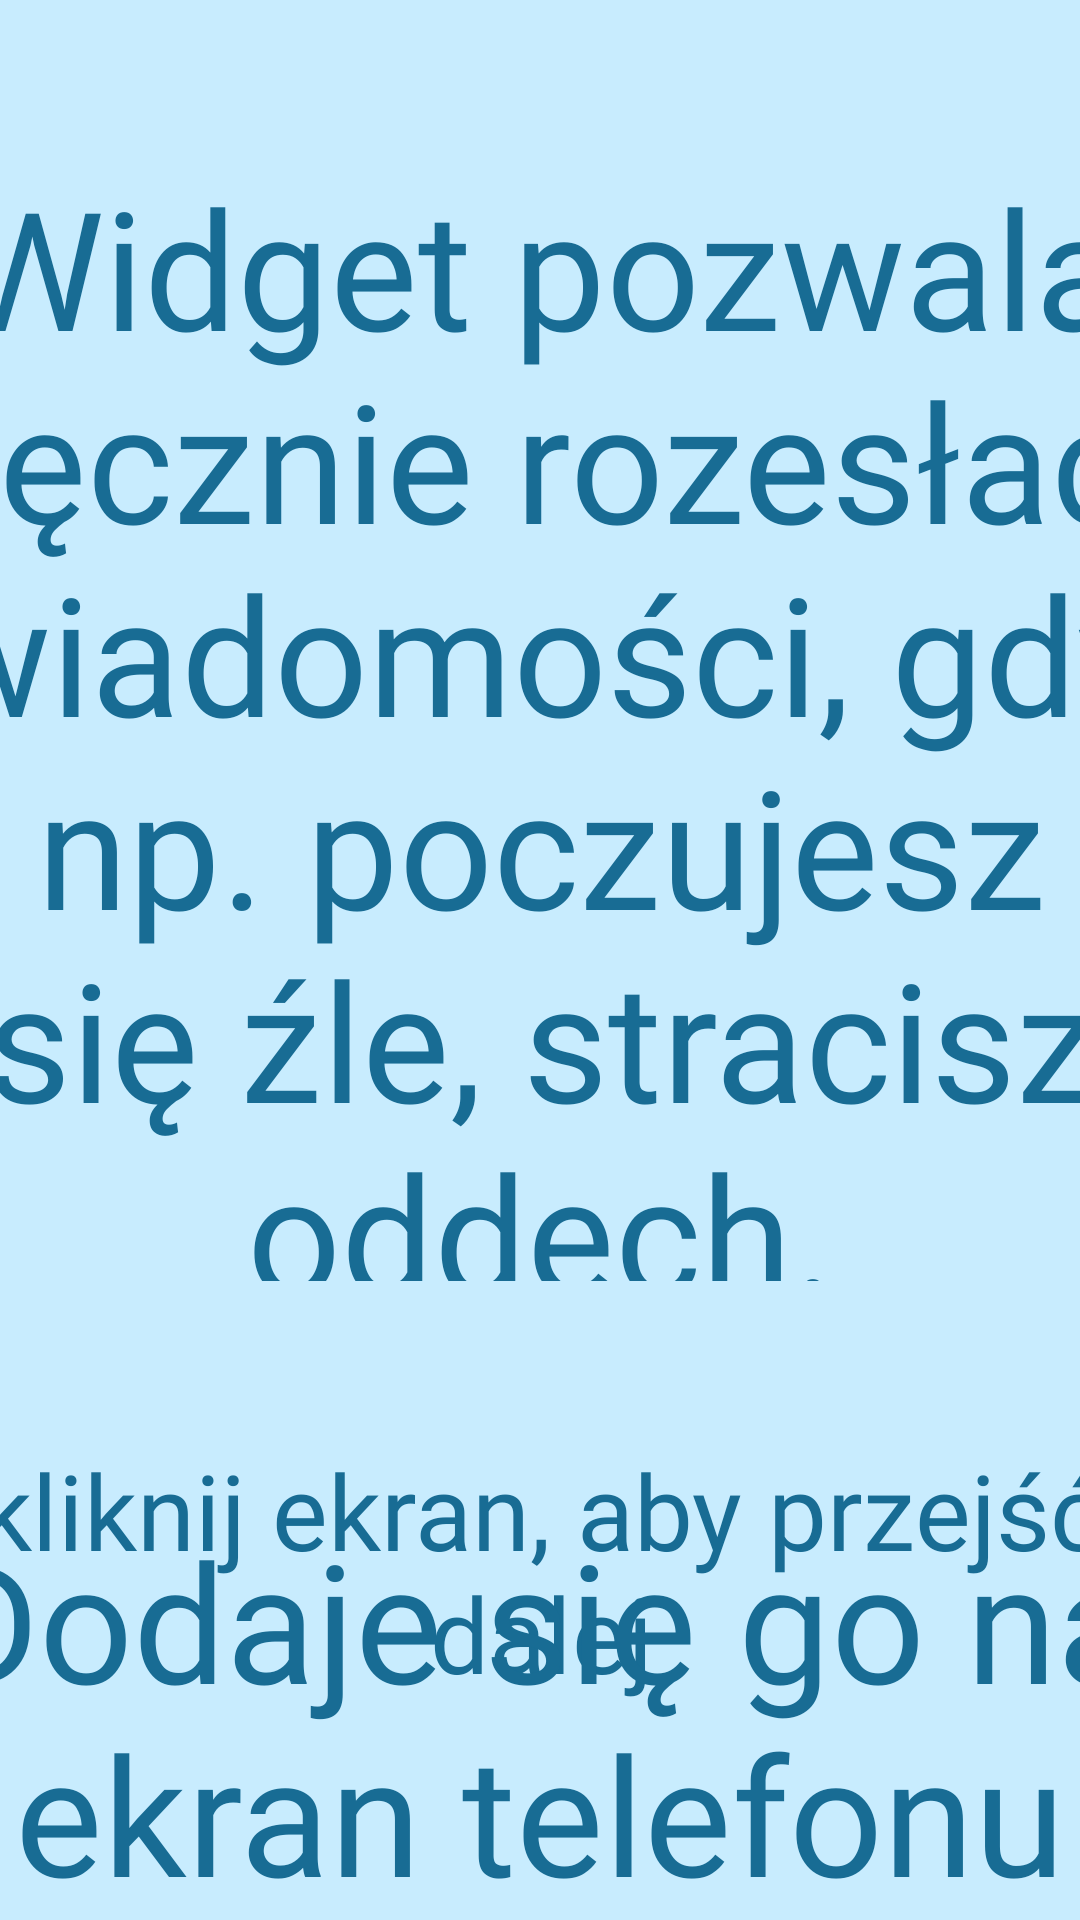

Reconstruct the res/layout file that produces this screen, plus the resources it refers to.
<!-- AndroidManifest.xml: application theme Theme.ALARMYDLABLISKICH -->
<!-- res/layout/tut_4.xml -->
<?xml version="1.0" encoding="utf-8"?>
<androidx.constraintlayout.widget.ConstraintLayout xmlns:android="http://schemas.android.com/apk/res/android"
    xmlns:app="http://schemas.android.com/apk/res-auto"
    xmlns:tools="http://schemas.android.com/tools"
    android:layout_width="match_parent"
    android:layout_height="match_parent">

    <View
        android:id="@+id/view3"
        android:layout_width="wrap_content"
        android:layout_height="wrap_content"
        android:background="@color/lightblue"
        tools:layout_editor_absoluteX="0dp"
        tools:layout_editor_absoluteY="0dp" />

    <TextView
        android:id="@+id/textView16"
        android:layout_width="389dp"
        android:layout_height="112dp"
        android:layout_marginBottom="48dp"
        android:fontFamily="@font/trebucbd"
        android:text="kliknij ekran, aby przejść dalej"
        android:textAlignment="center"
        android:textColor="@color/blue"
        android:textColorLink="@color/blue"
        android:textSize="35sp"
        app:layout_constraintBottom_toBottomOf="parent"
        app:layout_constraintEnd_toEndOf="parent"
        app:layout_constraintHorizontal_bias="0.503"
        app:layout_constraintStart_toStartOf="parent" />

    <TextView
        android:id="@+id/textView11"
        android:layout_width="426dp"
        android:layout_height="375dp"
        android:layout_marginTop="52dp"
        android:fontFamily="@font/trebucbd"
        android:text="Widget pozwala ręcznie rozesłać wiadomości, gdy np. poczujesz się źle, stracisz oddech."
        android:textAlignment="center"
        android:textColor="@color/blue"
        android:textSize="55sp"
        app:layout_constraintEnd_toEndOf="parent"
        app:layout_constraintStart_toStartOf="parent"
        app:layout_constraintTop_toTopOf="@+id/view3" />

    <TextView
        android:id="@+id/textView15"
        android:layout_width="471dp"
        android:layout_height="481dp"
        android:layout_marginTop="76dp"
        android:fontFamily="@font/trebucbd"
        android:text="Dodaje się go na ekran telefonu poza aplikacją. Dodaj go samodzielnie, lub poproś bliskich o pomoc."
        android:textAlignment="center"
        android:textColor="@color/blue"
        android:textSize="55sp"
        app:layout_constraintEnd_toEndOf="parent"
        app:layout_constraintHorizontal_bias="0.507"
        app:layout_constraintStart_toStartOf="parent"
        app:layout_constraintTop_toBottomOf="@+id/textView11" />
</androidx.constraintlayout.widget.ConstraintLayout>
<!-- resources referenced by this layout -->
<resources>
  <color name="blue">#186c94</color>
  <color name="lightblue">#c8ecfe</color>
  <style name="Theme.ALARMYDLABLISKICH" parent="Theme.MaterialComponents.DayNight.DarkActionBar">
          
          <item name="colorPrimary">@color/blue</item>
          <item name="colorPrimaryVariant">@color/blue</item>
          <item name="colorOnPrimary">@color/white</item>
          
          <item name="colorSecondary">@color/teal_200</item>
          <item name="colorSecondaryVariant">@color/teal_700</item>
          <item name="colorOnSecondary">@color/black</item>
          
          <item name="android:statusBarColor" tools:targetApi="l">?attr/colorPrimaryVariant</item>
          
      </style>
  <color name="white">#FFFFFFFF</color>
  <color name="teal_200">#FF03DAC5</color>
  <color name="teal_700">#FF018786</color>
  <color name="black">#FF000000</color>
</resources>
